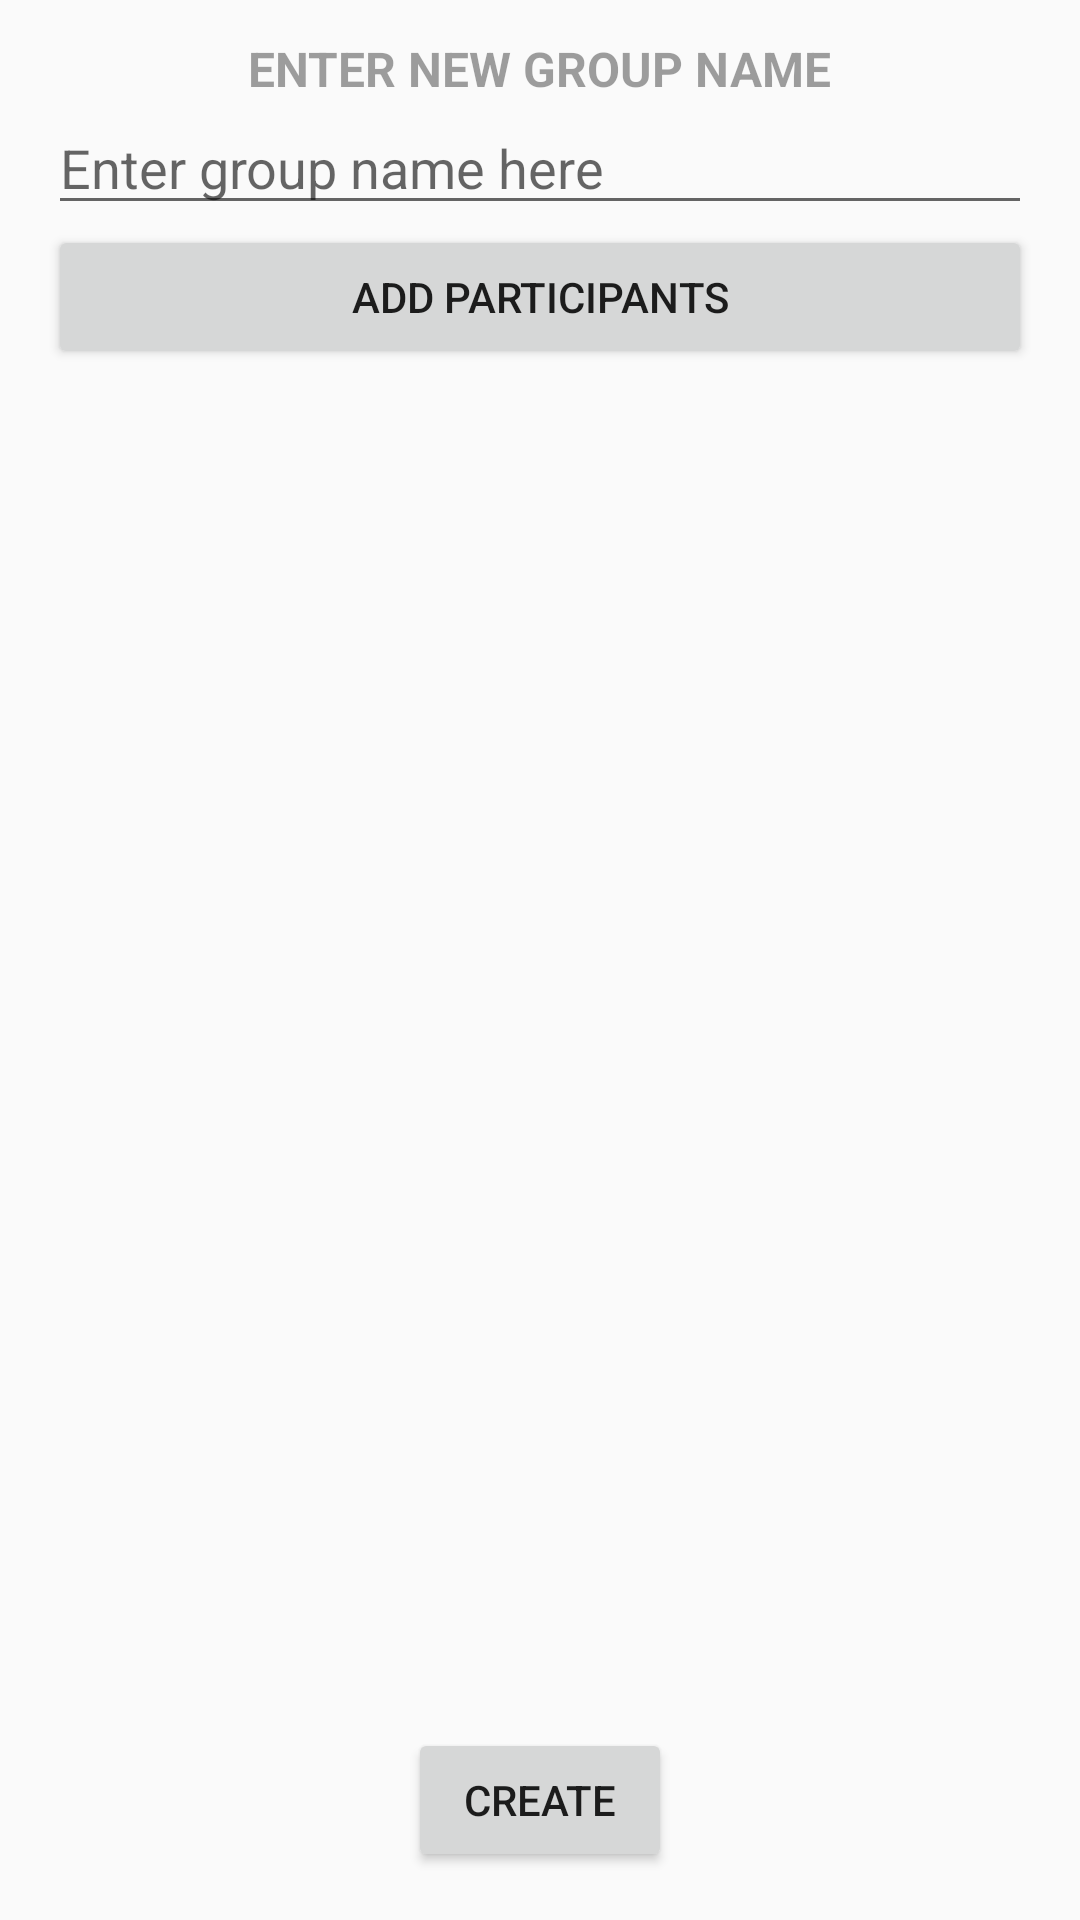

Reconstruct the res/layout file that produces this screen, plus the resources it refers to.
<!-- AndroidManifest.xml: application theme AppTheme -->
<!-- res/layout/activity_create_group.xml -->
<RelativeLayout xmlns:android="http://schemas.android.com/apk/res/android"
    xmlns:tools="http://schemas.android.com/tools"
    android:layout_width="match_parent"
    android:layout_height="match_parent"
    android:background="@drawable/drawer_shadow"
    android:paddingBottom="@dimen/activity_vertical_margin"
    android:paddingLeft="@dimen/activity_horizontal_margin"
    android:paddingRight="@dimen/activity_horizontal_margin"
    tools:context="com.nect.connect.CreateGroupActivity" >

      <Button
          android:id="@+id/button1"
          android:layout_width="match_parent"
          android:layout_height="wrap_content"
          android:layout_alignLeft="@+id/editGrpName"
          android:layout_below="@+id/editGrpName"
          android:onClick="add_participants"
          android:text="Add Participants" />

     <Button
         android:id="@+id/create"
         android:layout_width="wrap_content"
         android:layout_height="wrap_content"
         android:layout_alignParentBottom="true"
         android:layout_centerHorizontal="true"
         android:text="Create"
         android:onClick="create"
         android:visibility="visible" />

     <ListView
         android:id="@+id/participants"
         android:layout_width="match_parent"
         android:layout_height="wrap_content"
         android:layout_above="@+id/create"
         android:layout_below="@+id/button1" >

     </ListView>

     <EditText
         android:id="@+id/editGrpName"
         android:layout_width="match_parent"
         android:layout_height="wrap_content"
         android:layout_alignLeft="@+id/listView1"
         android:layout_below="@+id/textView1"
         android:ems="10"
         android:hint="Enter group name here" />

     <TextView
         android:id="@+id/textView1"
         android:layout_width="wrap_content"
         android:layout_height="wrap_content"
         android:layout_alignParentTop="true"
         android:layout_marginTop="12dp"
         android:layout_centerHorizontal="true"
         android:alpha="0.7"
         android:text="ENTER NEW GROUP NAME"
         android:textSize="@dimen/create_grp"
         android:textStyle="bold" />

    <ProgressBar
        android:id="@+id/progressBar"
        style="?android:attr/progressBarStyleHorizontal"
        android:layout_width="match_parent"
        android:layout_height="wrap_content"
        android:layout_alignParentTop="true"
        android:indeterminateBehavior="cycle"
        android:visibility="invisible"
         />

</RelativeLayout>
<!-- resources referenced by this layout -->
<resources>
  <dimen name="activity_horizontal_margin">16dp</dimen>
  <dimen name="activity_vertical_margin">16dp</dimen>
  <dimen name="create_grp">16sp</dimen>
  <style name="AppTheme" parent="AppBaseTheme">
          
      </style>
  <style name="AppBaseTheme" parent="Theme.AppCompat.Light">
          
      </style>
</resources>
